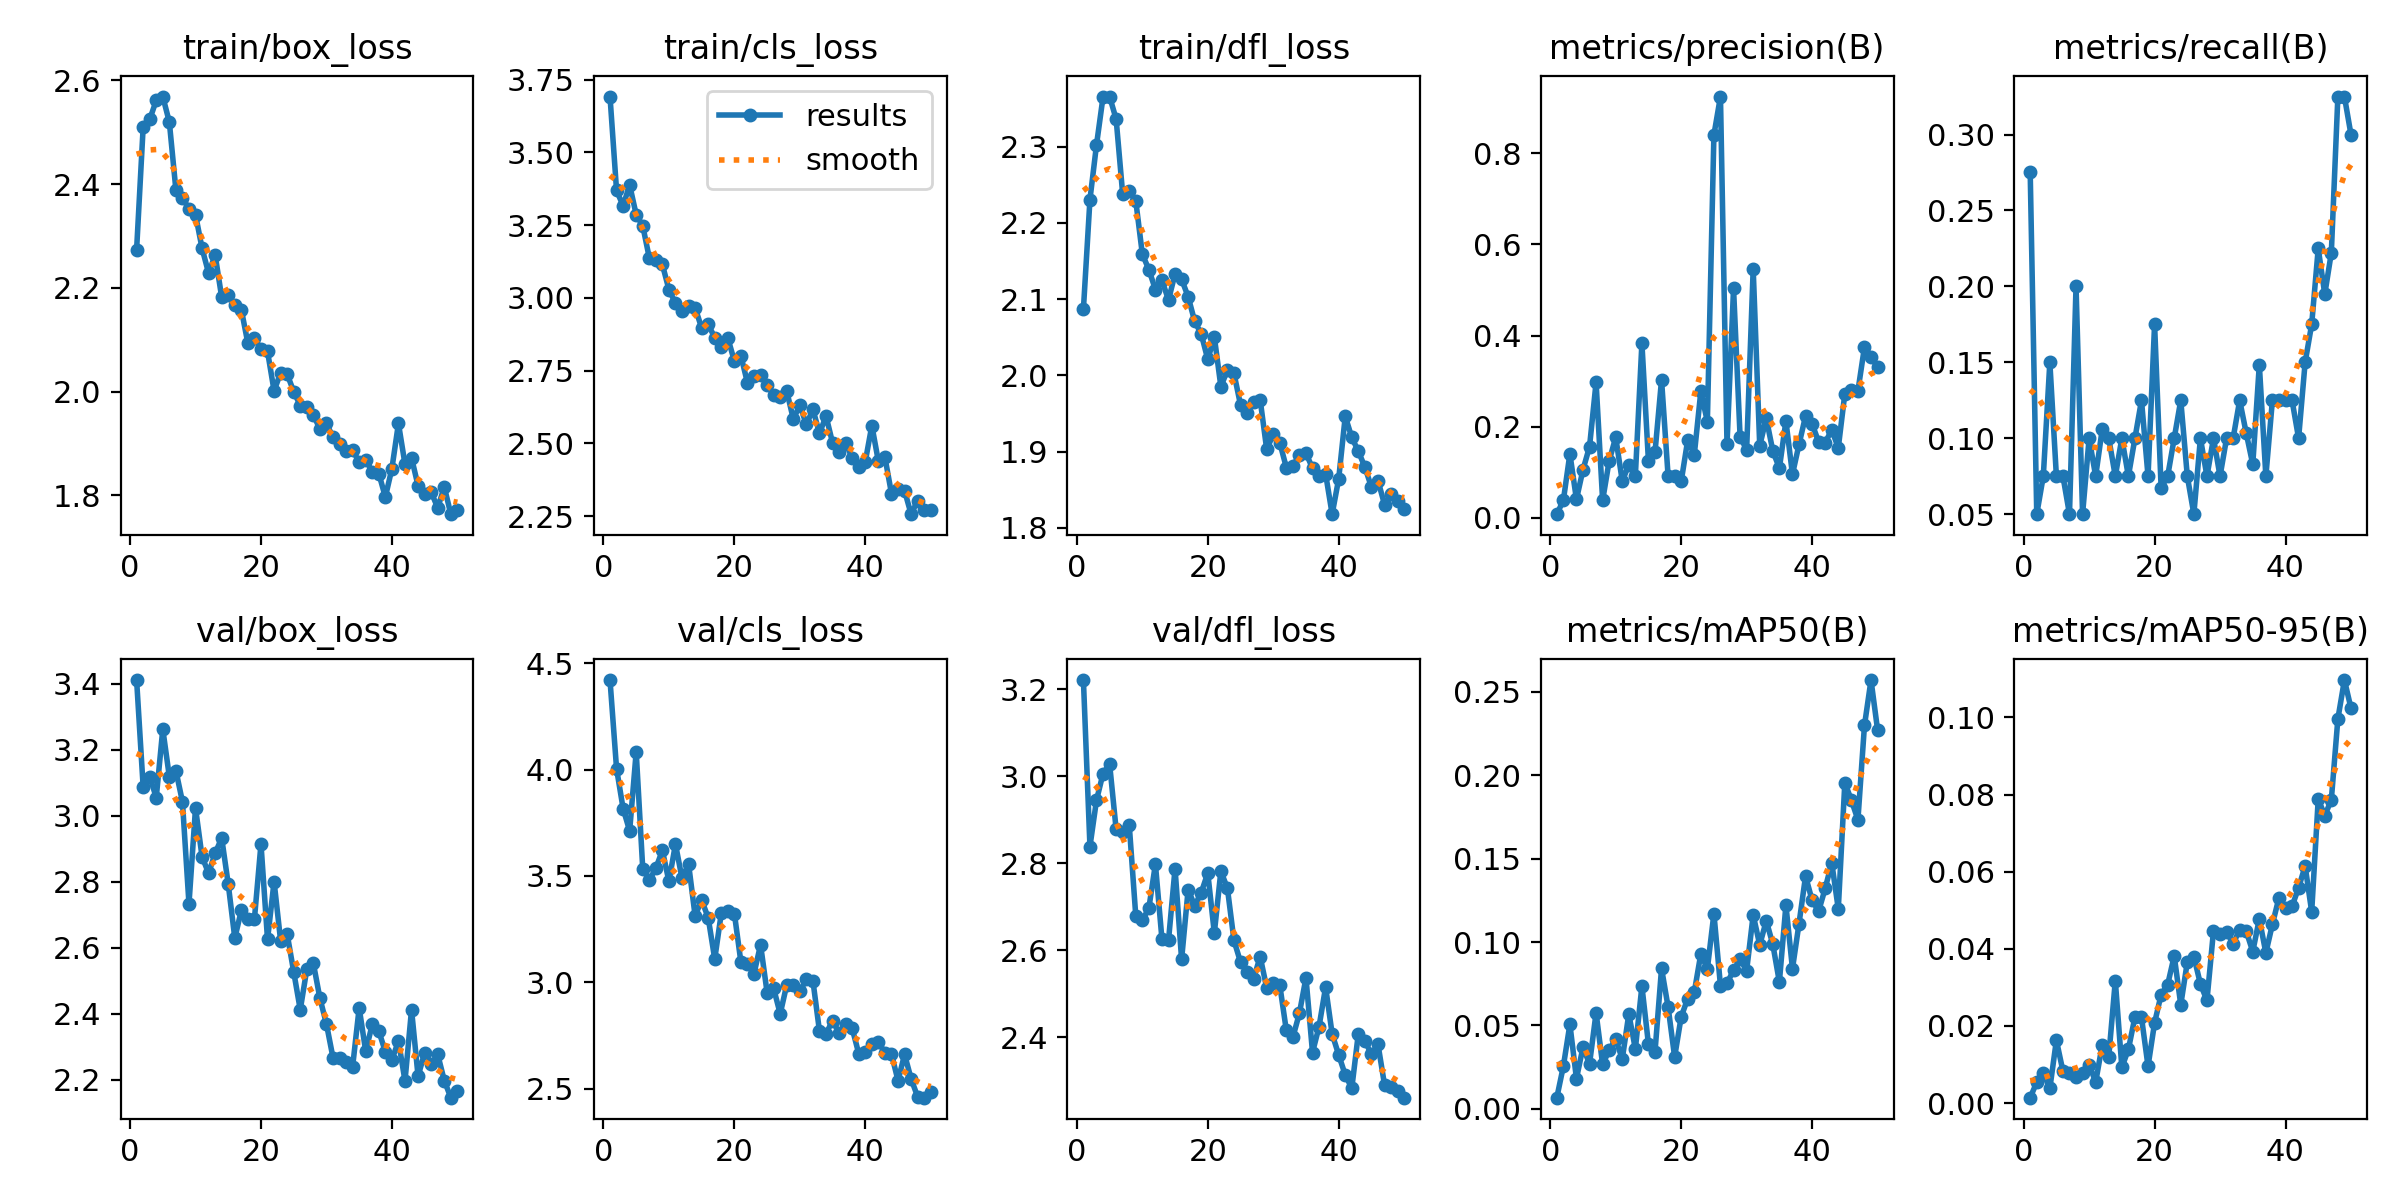

The data file committed next to this chart (first rows):
epoch, time, train/box_loss, train/cls_loss, train/dfl_loss, metrics/precision(B), metrics/recall(B), metrics/mAP50(B), metrics/mAP50-95(B), val/box_loss, val/cls_loss, val/dfl_loss, lr/pg0, lr/pg1, lr/pg2
1, 28.68, 2.274, 3.692, 2.087, 0.00823, 0.275, 0.00671, 0.00141, 3.411, 4.42, 3.221, 0.0004743, 0.0004743, 0.0004743
2, 52.27, 2.509, 3.369, 2.231, 0.03841, 0.05, 0.02552, 0.00542, 3.088, 4.004, 2.838, 0.0009319, 0.0009319, 0.0009319
3, 75.56, 2.524, 3.316, 2.302, 0.1405, 0.075, 0.05069, 0.00779, 3.118, 3.817, 2.945, 0.001371, 0.001371, 0.001371
4, 97.65, 2.561, 3.388, 2.365, 0.04078, 0.15, 0.01817, 0.00381, 3.055, 3.711, 3.006, 0.001344, 0.001344, 0.001344
5, 120.3, 2.569, 3.286, 2.366, 0.1058, 0.075, 0.03692, 0.01631, 3.262, 4.083, 3.029, 0.001316, 0.001316, 0.001316
6, 143.4, 2.519, 3.248, 2.336, 0.1562, 0.075, 0.02698, 0.00828, 3.118, 3.535, 2.878, 0.001288, 0.001288, 0.001288
7, 166.8, 2.389, 3.137, 2.238, 0.2975, 0.05, 0.05758, 0.00768, 3.137, 3.481, 2.871, 0.001259, 0.001259, 0.001259
8, 190.7, 2.373, 3.131, 2.242, 0.03838, 0.2, 0.02662, 0.0067, 3.042, 3.536, 2.888, 0.001231, 0.001231, 0.001231
9, 214.6, 2.353, 3.115, 2.229, 0.1252, 0.05, 0.03517, 0.0079, 2.732, 3.62, 2.679, 0.001203, 0.001203, 0.001203
10, 239.1, 2.341, 3.028, 2.159, 0.1769, 0.1, 0.04176, 0.01, 3.023, 3.474, 2.669, 0.001174, 0.001174, 0.001174
11, 262.8, 2.276, 2.981, 2.139, 0.08059, 0.075, 0.02988, 0.00543, 2.875, 3.649, 2.697, 0.001146, 0.001146, 0.001146
12, 286.2, 2.228, 2.955, 2.113, 0.1168, 0.106, 0.05683, 0.01509, 2.825, 3.489, 2.798, 0.001118, 0.001118, 0.001118
13, 309.3, 2.263, 2.972, 2.125, 0.09252, 0.1, 0.03591, 0.01207, 2.886, 3.557, 2.625, 0.001089, 0.001089, 0.001089
14, 332.3, 2.182, 2.966, 2.099, 0.3832, 0.075, 0.0736, 0.03174, 2.932, 3.313, 2.622, 0.001061, 0.001061, 0.001061
15, 355.4, 2.186, 2.897, 2.133, 0.1242, 0.1, 0.03879, 0.00926, 2.792, 3.386, 2.788, 0.001033, 0.001033, 0.001033
16, 377.9, 2.166, 2.909, 2.126, 0.144, 0.075, 0.03413, 0.01394, 2.629, 3.303, 2.579, 0.001005, 0.001005, 0.001005
17, 401, 2.158, 2.863, 2.103, 0.3029, 0.1, 0.08423, 0.02233, 2.713, 3.109, 2.739, 0.0009763, 0.0009763, 0.0009763
18, 423.8, 2.093, 2.831, 2.071, 0.09229, 0.125, 0.06113, 0.02225, 2.686, 3.325, 2.702, 0.000948, 0.000948, 0.000948
19, 447.3, 2.103, 2.862, 2.054, 0.09246, 0.075, 0.0311, 0.00955, 2.687, 3.335, 2.732, 0.0009197, 0.0009197, 0.0009197
20, 470, 2.082, 2.783, 2.021, 0.08004, 0.175, 0.05519, 0.02081, 2.914, 3.323, 2.777, 0.0008914, 0.0008914, 0.0008914
21, 493.4, 2.078, 2.801, 2.05, 0.1708, 0.06728, 0.0661, 0.02813, 2.625, 3.094, 2.64, 0.0008631, 0.0008631, 0.0008631
22, 516.6, 2.002, 2.708, 1.985, 0.1382, 0.075, 0.06992, 0.03073, 2.8, 3.088, 2.782, 0.0008348, 0.0008348, 0.0008348
23, 539.8, 2.036, 2.731, 2.007, 0.2774, 0.1, 0.09288, 0.03816, 2.621, 3.041, 2.742, 0.0008065, 0.0008065, 0.0008065
24, 563.3, 2.034, 2.734, 2.003, 0.2113, 0.125, 0.08396, 0.0255, 2.641, 3.176, 2.623, 0.0007782, 0.0007782, 0.0007782
25, 586.8, 2, 2.702, 1.961, 0.84, 0.075, 0.117, 0.03659, 2.527, 2.952, 2.573, 0.0007499, 0.0007499, 0.0007499
26, 610.9, 1.973, 2.665, 1.95, 0.9243, 0.05, 0.07388, 0.038, 2.412, 2.971, 2.551, 0.0007216, 0.0007216, 0.0007216
27, 633.9, 1.97, 2.661, 1.966, 0.1613, 0.1, 0.07531, 0.0309, 2.534, 2.852, 2.534, 0.0006934, 0.0006934, 0.0006934
28, 656.8, 1.955, 2.68, 1.968, 0.5035, 0.075, 0.08315, 0.02661, 2.552, 2.989, 2.585, 0.0006651, 0.0006651, 0.0006651
29, 680.3, 1.928, 2.584, 1.903, 0.178, 0.1, 0.08971, 0.04468, 2.447, 2.989, 2.514, 0.0006368, 0.0006368, 0.0006368
30, 704.5, 1.939, 2.63, 1.923, 0.1492, 0.075, 0.08292, 0.0438, 2.369, 2.958, 2.526, 0.0006085, 0.0006085, 0.0006085
31, 729.7, 1.912, 2.565, 1.912, 0.5461, 0.1, 0.1163, 0.04444, 2.266, 3.014, 2.52, 0.0005802, 0.0005802, 0.0005802
32, 753.9, 1.9, 2.617, 1.879, 0.1584, 0.1, 0.09829, 0.04131, 2.265, 3.007, 2.416, 0.0005519, 0.0005519, 0.0005519
33, 777.9, 1.885, 2.534, 1.881, 0.2186, 0.125, 0.1128, 0.04501, 2.253, 2.77, 2.4, 0.0005236, 0.0005236, 0.0005236
34, 800.4, 1.887, 2.594, 1.895, 0.1468, 0.1034, 0.09859, 0.04457, 2.239, 2.758, 2.455, 0.0004953, 0.0004953, 0.0004953
35, 823.2, 1.865, 2.502, 1.898, 0.1091, 0.0828, 0.07608, 0.03929, 2.417, 2.82, 2.537, 0.000467, 0.000467, 0.000467
36, 845.6, 1.869, 2.47, 1.878, 0.2125, 0.1484, 0.1221, 0.04778, 2.286, 2.762, 2.365, 0.0004387, 0.0004387, 0.0004387
37, 868.1, 1.846, 2.501, 1.868, 0.09563, 0.075, 0.08402, 0.03894, 2.367, 2.806, 2.425, 0.0004104, 0.0004104, 0.0004104
38, 891.3, 1.842, 2.449, 1.871, 0.1612, 0.125, 0.111, 0.04638, 2.347, 2.784, 2.515, 0.0003821, 0.0003821, 0.0003821
39, 913.9, 1.797, 2.418, 1.818, 0.2235, 0.125, 0.1395, 0.05324, 2.284, 2.665, 2.407, 0.0003538, 0.0003538, 0.0003538
40, 940.1, 1.852, 2.438, 1.865, 0.2066, 0.125, 0.125, 0.05066, 2.26, 2.672, 2.359, 0.0003255, 0.0003255, 0.0003255
41, 967.2, 1.939, 2.561, 1.946, 0.1664, 0.125, 0.1186, 0.05101, 2.317, 2.711, 2.313, 0.0002972, 0.0002972, 0.0002972
42, 993.1, 1.86, 2.438, 1.919, 0.1652, 0.1, 0.1321, 0.05585, 2.196, 2.721, 2.283, 0.0002689, 0.0002689, 0.0002689
43, 1019, 1.873, 2.452, 1.9, 0.1932, 0.15, 0.1476, 0.06147, 2.412, 2.667, 2.409, 0.0002406, 0.0002406, 0.0002406
44, 1044, 1.818, 2.327, 1.88, 0.1537, 0.175, 0.1199, 0.0496, 2.21, 2.663, 2.391, 0.0002123, 0.0002123, 0.0002123
45, 1070, 1.804, 2.344, 1.854, 0.2723, 0.225, 0.1956, 0.07886, 2.282, 2.538, 2.361, 0.0001841, 0.0001841, 0.0001841
46, 1096, 1.807, 2.337, 1.862, 0.2802, 0.1948, 0.185, 0.07455, 2.248, 2.661, 2.384, 0.0001558, 0.0001558, 0.0001558
47, 1121, 1.776, 2.257, 1.831, 0.2786, 0.2221, 0.1733, 0.07864, 2.276, 2.546, 2.291, 0.0001275, 0.0001275, 0.0001275
48, 1147, 1.817, 2.303, 1.844, 0.3749, 0.325, 0.2299, 0.09963, 2.197, 2.462, 2.286, 9.91726e-05, 9.91726e-05, 9.91726e-05
49, 1172, 1.764, 2.271, 1.835, 0.3541, 0.325, 0.2571, 0.1097, 2.145, 2.458, 2.277, 7.08784e-05, 7.08784e-05, 7.08784e-05
50, 1198, 1.772, 2.272, 1.825, 0.3306, 0.3, 0.2273, 0.1024, 2.166, 2.487, 2.261, 4.25842e-05, 4.25842e-05, 4.25842e-05
